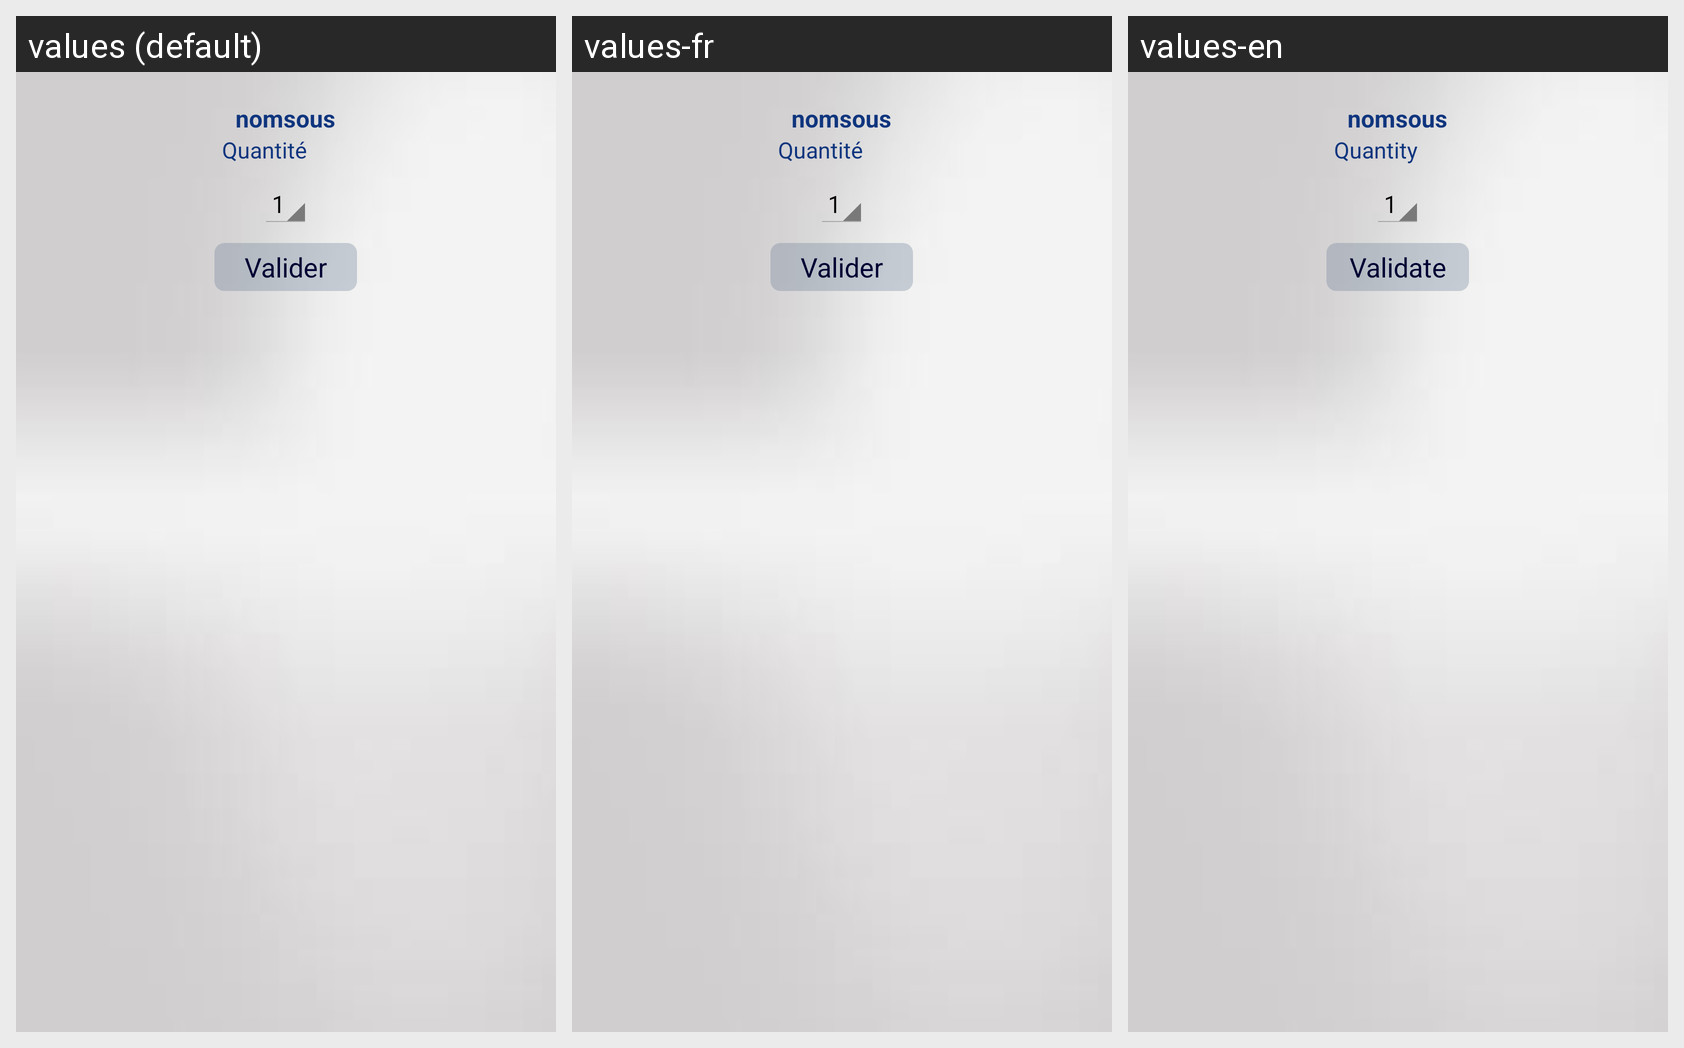

The Android screen above is rendered under several locales of the same app. Produce the string resources it draws, with the default and per-locale values.
Android screen res/layout/dialog_menucommande_layout.xml rendered under 3 locales, left to right: values (default), values-fr, values-en. Device: Nexus 5 (rendered at 1080×1920; each locale shown at half size, 540×960, under a caption strip naming it); theme AppTheme.
Strings drawn on this screen, with the default value and each locale's value (text and hints the layout hard-codes, and strings that could not be matched under every locale, appear in the picture but are not listed):

nb
  values: Quantité
  values-fr: Quantité
  values-en: Quantity

buttonvalider
  values: Valider
  values-fr: Valider
  values-en: Validate
